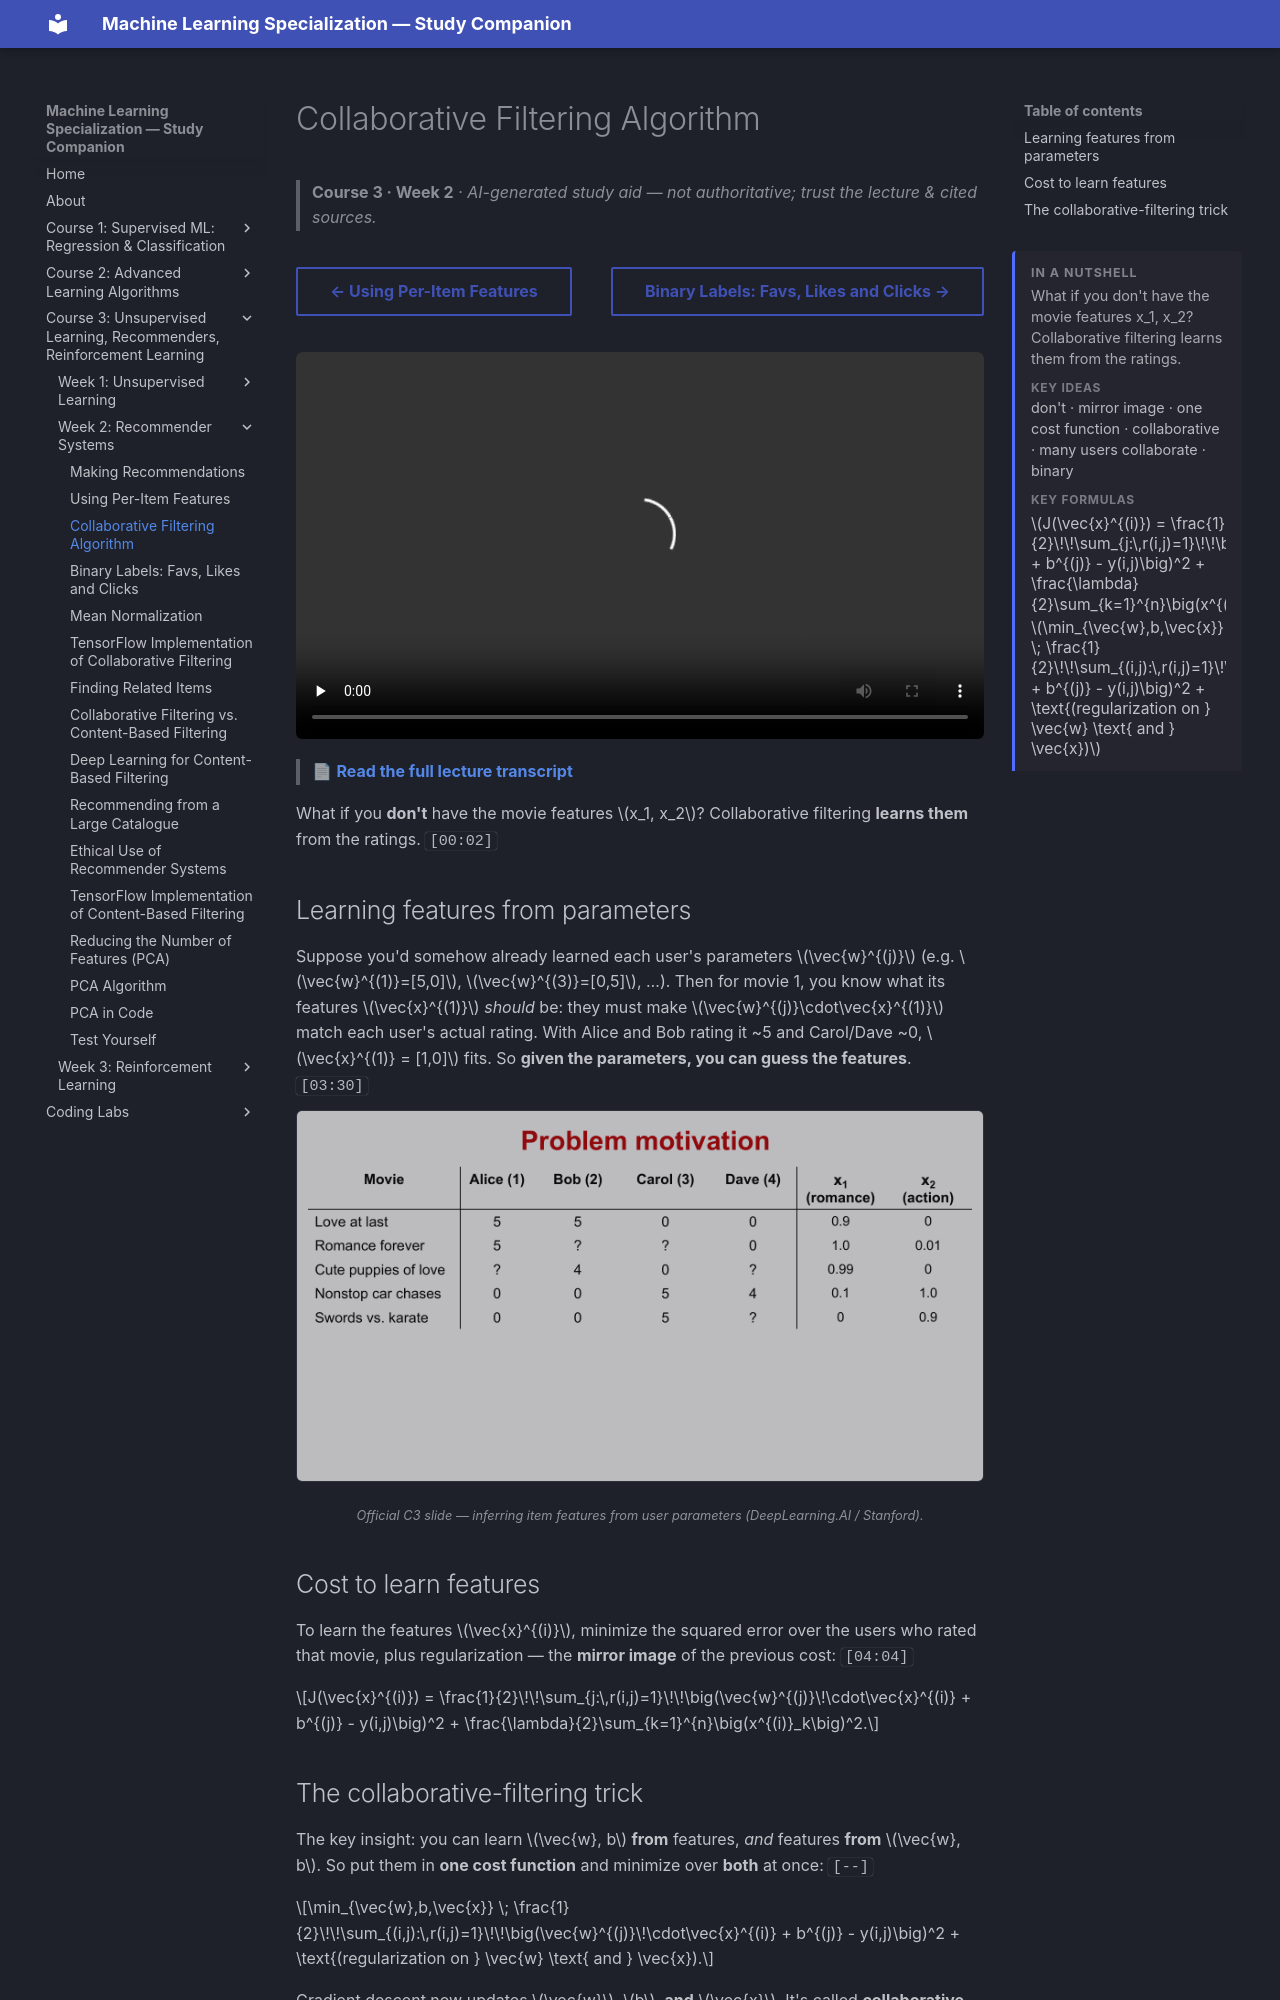

repository: pcpuwu/ml-spec-wiki · page: course-3/week-2/collaborative-filtering-algorithm/index.html · generator: mkdocs

---
summary: '<p>What if you don&#x27;t have the movie features x_1, x_2? Collaborative filtering learns them from the ratings.</p><span class="toc-summary__sub">Key ideas</span><p class="toc-summary__chips">don&#x27;t · mirror image · one cost function · collaborative · many users collaborate · binary</p><span class="toc-summary__sub">Key formulas</span><div class="toc-summary__math"><span class="arithmatex">\(J(\vec{x}^{(i)}) = \frac{1}{2}\!\!\sum_{j:\,r(i,j)=1}\!\!\big(\vec{w}^{(j)}\!\cdot\vec{x}^{(i)} + b^{(j)} - y(i,j)\big)^2 + \frac{\lambda}{2}\sum_{k=1}^{n}\big(x^{(i)}_k\big)^2\)</span><span class="arithmatex">\(\min_{\vec{w},b,\vec{x}} \; \frac{1}{2}\!\!\sum_{(i,j):\,r(i,j)=1}\!\!\big(\vec{w}^{(j)}\!\cdot\vec{x}^{(i)} + b^{(j)} - y(i,j)\big)^2 + \text{(regularization on } \vec{w} \text{ and } \vec{x})\)</span></div>'
---
# Collaborative Filtering Algorithm

> **Course 3 · Week 2** · _AI-generated study aid — not authoritative; trust the lecture & cited sources._

<div class="ep-nav" markdown>

[← Using Per-Item Features](../../course-3/week-2/using-per-item-features.md){ .md-button }

[Binary Labels: Favs, Likes and Clicks →](../../course-3/week-2/binary-labels-favs-likes-and-clicks.md){ .md-button }

</div>

<div class="video-wrap"><video controls preload="none" playsinline src="https://dyckms5inbsqq.cloudfront.net/dlai/unsupervised-learning-recommenders-reinforcement-learning/W2/L3-MLS-C3W2L1S03-collaborative-filt/lc-unsupervised-learning-recommenders-reinforcement-learning-W2-L3-MLS-C3W2L1S03-collaborative-filt-master_360p.mp4?v=1752487437">Your browser can't play this video — <a href="https://dyckms5inbsqq.cloudfront.net/dlai/unsupervised-learning-recommenders-reinforcement-learning/W2/L3-MLS-C3W2L1S03-collaborative-filt/lc-unsupervised-learning-recommenders-reinforcement-learning-W2-L3-MLS-C3W2L1S03-collaborative-filt-master_360p.mp4?v=1752487437">download the lecture</a>.</video></div>

> 📄 **[Read the full lecture transcript](collaborative-filtering-algorithm-transcript.md)**

What if you **don't** have the movie features $x_1, x_2$? Collaborative filtering **learns
them** from the ratings. `[00:02]`

## Learning features from parameters

Suppose you'd somehow already learned each user's parameters $\vec{w}^{(j)}$ (e.g.
$\vec{w}^{(1)}=[5,0]$, $\vec{w}^{(3)}=[0,5]$, …). Then for movie 1, you know what its
features $\vec{x}^{(1)}$ *should* be: they must make $\vec{w}^{(j)}\cdot\vec{x}^{(1)}$ match
each user's actual rating. With Alice and Bob rating it ~5 and Carol/Dave ~0, $\vec{x}^{(1)} =
[1,0]$ fits. So **given the parameters, you can guess the features**. `[03:30]`

![Learning features: given user parameters, infer each movie's feature vector that matches the ratings](learn-features.png){ .slide }
_Official C3 slide — inferring item features from user parameters (DeepLearning.AI / Stanford)._
{ .slide-cap }

## Cost to learn features

To learn the features $\vec{x}^{(i)}$, minimize the squared error over the users who rated
that movie, plus regularization — the **mirror image** of the previous cost: `[04:04]`

$$J(\vec{x}^{(i)}) = \frac{1}{2}\!\!\sum_{j:\,r(i,j)=1}\!\!\big(\vec{w}^{(j)}\!\cdot\vec{x}^{(i)} + b^{(j)} - y(i,j)\big)^2 + \frac{\lambda}{2}\sum_{k=1}^{n}\big(x^{(i)}_k\big)^2.$$
